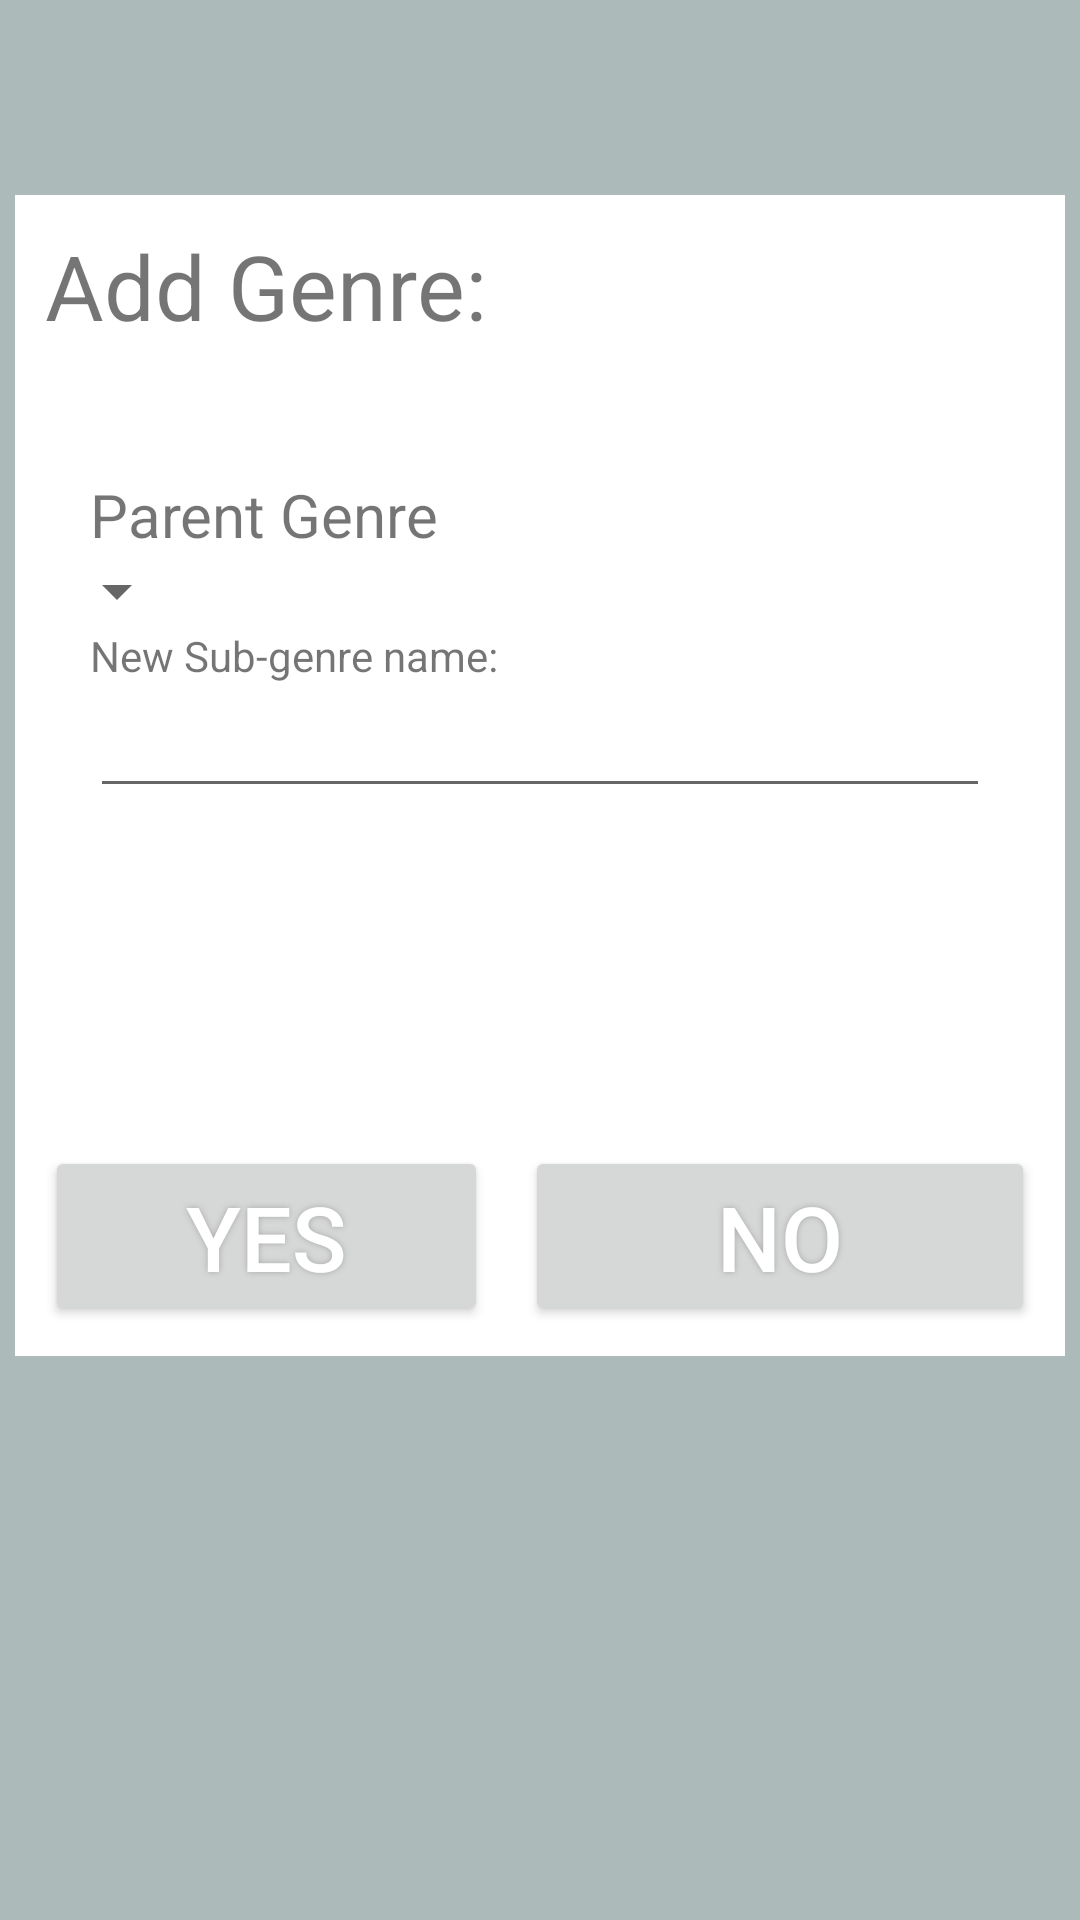

Here is an Android app screen rendered from its layout file. Give the layout XML and the strings, colors and styles it references.
<!-- AndroidManifest.xml: application theme AppTheme -->
<!-- res/layout/addsubgenrepopup.xml -->
<?xml version="1.0" encoding="utf-8"?>
<ScrollView
    xmlns:android="http://schemas.android.com/apk/res/android"
    android:orientation="vertical" android:layout_width="match_parent"
    android:layout_height="match_parent"
    android:weightSum="1"
    android:paddingTop="65dp"
    android:background="#F7abb8b8"
    android:fillViewport="false">

    <RelativeLayout
        android:layout_width="350dp"
        android:layout_height="387dp"
        android:padding="10dp"
        android:background="#FFFFFF"
        android:layout_gravity="center_horizontal">

        <TextView
            android:layout_width="wrap_content"
            android:layout_height="40dp"
            android:text="Add Genre:"
            android:id="@+id/tv_header_delete"
            android:layout_weight="0.39"
            android:textSize="30dp"
            android:layout_alignParentLeft="true"
            android:layout_alignParentStart="true" />
        <TextView
            android:layout_width="wrap_content"
            android:layout_height="wrap_content"
            android:text="Parent Genre"
            android:textSize="20dp"
            android:id="@+id/textView8"
            android:layout_gravity="center"
            android:layout_weight="0.39"
            android:layout_below="@+id/tv_header_delete"
            android:layout_alignParentLeft="true"
            android:layout_alignParentStart="true"
            android:layout_marginTop="43dp"
            android:paddingLeft="15dp" />
        <Spinner
            android:layout_width="wrap_content"
            android:layout_height="wrap_content"
            android:id="@+id/spinner"
            android:layout_below="@+id/textView8"
            android:layout_alignParentLeft="true"
            android:layout_alignParentStart="true" />

        <Button
            android:id="@+id/button_confirmDelete"

            android:text="Yes"
            android:textColor="#FFFFFF"
            android:textSize="30sp"
            android:layout_width="170dp"
            android:layout_height="60dp"
            android:shadowColor="#A8A8A8"
            android:shadowDx="0"
            android:shadowDy="0"
            android:shadowRadius="5"
            android:onClick="addSubGenre"
            android:layout_alignParentBottom="true"
            android:layout_alignRight="@+id/tv_header_delete"
            android:layout_alignEnd="@+id/tv_header_delete" />
        <Button
            android:id="@+id/button_cancelDelete"

            android:text="No"
            android:textColor="#FFFFFF"
            android:textSize="30sp"

            android:layout_width="170dp"
            android:layout_height="60dp"
            android:shadowColor="#A8A8A8"
            android:shadowDx="0"
            android:shadowDy="0"
            android:shadowRadius="5"
            android:layout_alignParentBottom="true"
            android:layout_alignParentRight="true"
            android:layout_alignParentEnd="true" />



        <TextView
            android:layout_width="wrap_content"
            android:layout_height="wrap_content"
            android:text="New Sub-genre name:"
            android:id="@+id/textView6"
            android:paddingLeft="15dp"
            android:layout_below="@+id/spinner"
            android:layout_alignParentLeft="true"
            android:layout_alignParentStart="true" />

        <EditText
            android:layout_width="fill_parent"
            android:layout_height="wrap_content"
            android:id="@+id/editTextNewSubGenre"
            android:layout_below="@+id/textView6"
            android:layout_alignLeft="@+id/textView6"
            android:layout_marginRight="15dp"
            android:layout_marginLeft="15dp"
            android:maxLength="25"
            android:maxLines="1"
            android:layout_alignStart="@+id/textView6" />

    </RelativeLayout>
</ScrollView>
<!-- resources referenced by this layout -->
<resources>
  <style name="AppTheme" parent="Theme.AppCompat.Light.DarkActionBar">
          
          <item name="colorPrimary">@color/colorPrimary</item>
          <item name="colorPrimaryDark">@color/colorPrimaryDark</item>
          <item name="colorAccent">@color/colorAccent</item>
      </style>
  <color name="colorPrimary">#2f4f4f</color>
  <color name="colorPrimaryDark">#1c2f2f</color>
  <color name="colorAccent">#4f2f4f</color>
</resources>
